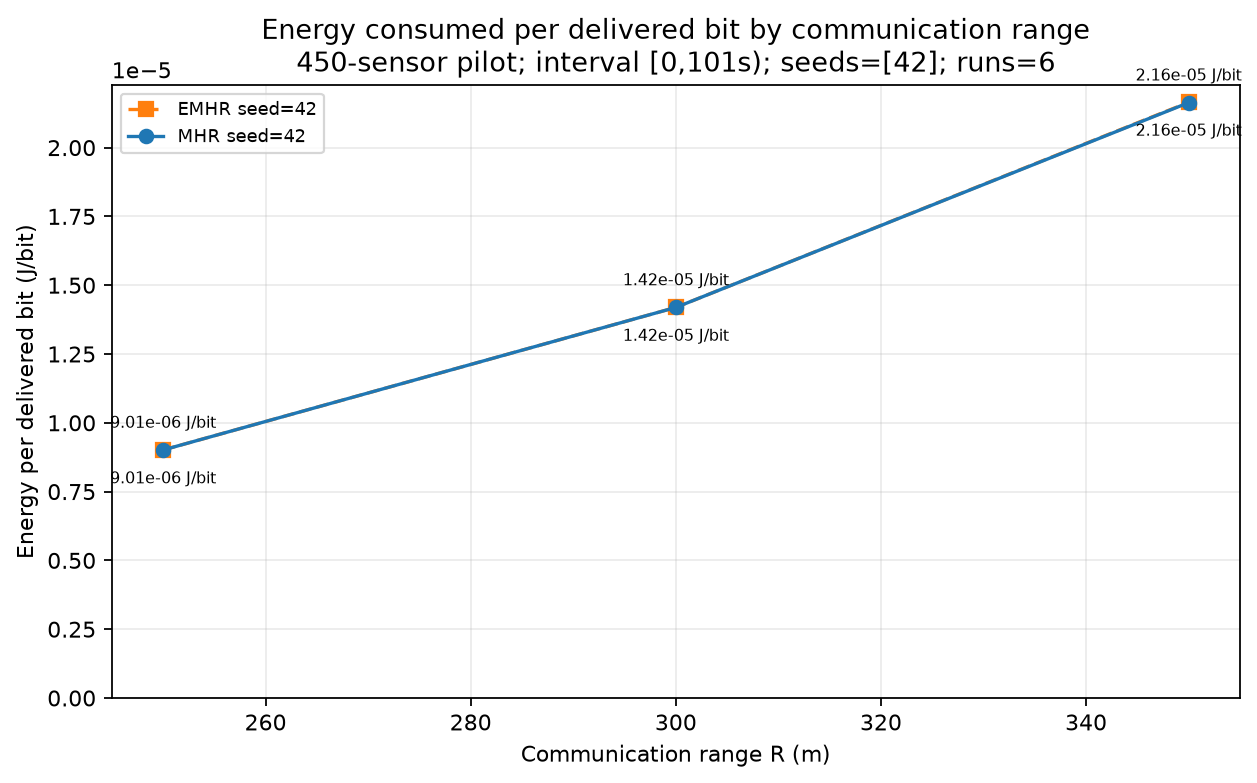

The table this chart was drawn from, first rows:
scenario, algorithm, range_m, seed, measurement_duration_s, energy_per_delivered_bit_j, status
EMHR_R250m_seed42, EMHR, 250.0, 42, 101.0, 9.012073852488318e-06, observed
EMHR_R300m_seed42, EMHR, 300.0, 42, 101.0, 1.4192441358937578e-05, observed
EMHR_R350m_seed42, EMHR, 350.0, 42, 101.0, 2.1645427565956212e-05, observed
MHR_R250m_seed42, MHR, 250.0, 42, 101.0, 9.012073852488318e-06, observed
MHR_R300m_seed42, MHR, 300.0, 42, 101.0, 1.4192441358937578e-05, observed
MHR_R350m_seed42, MHR, 350.0, 42, 101.0, 2.1632701887466095e-05, observed
